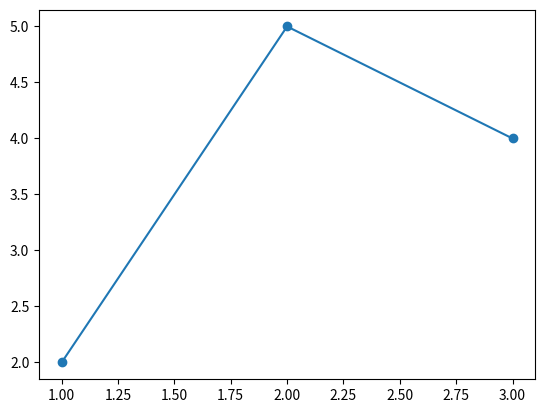

This chart was generated by the following Python code:
import matplotlib.pyplot as plt

fig, ax = plt.subplots()
ax.plot([1, 2, 3], [2, 5, 4], marker="o")
plt.show()
